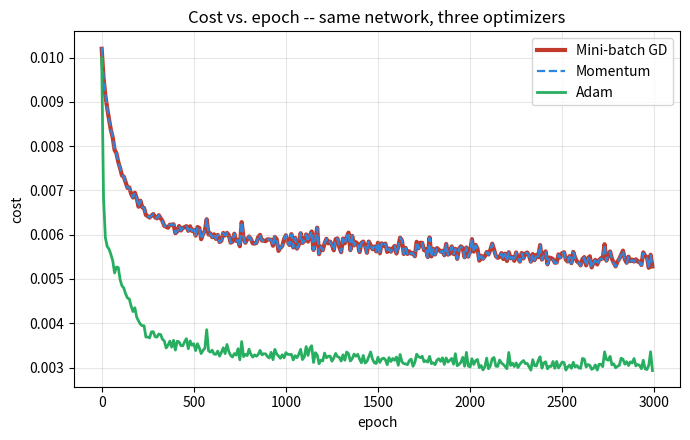
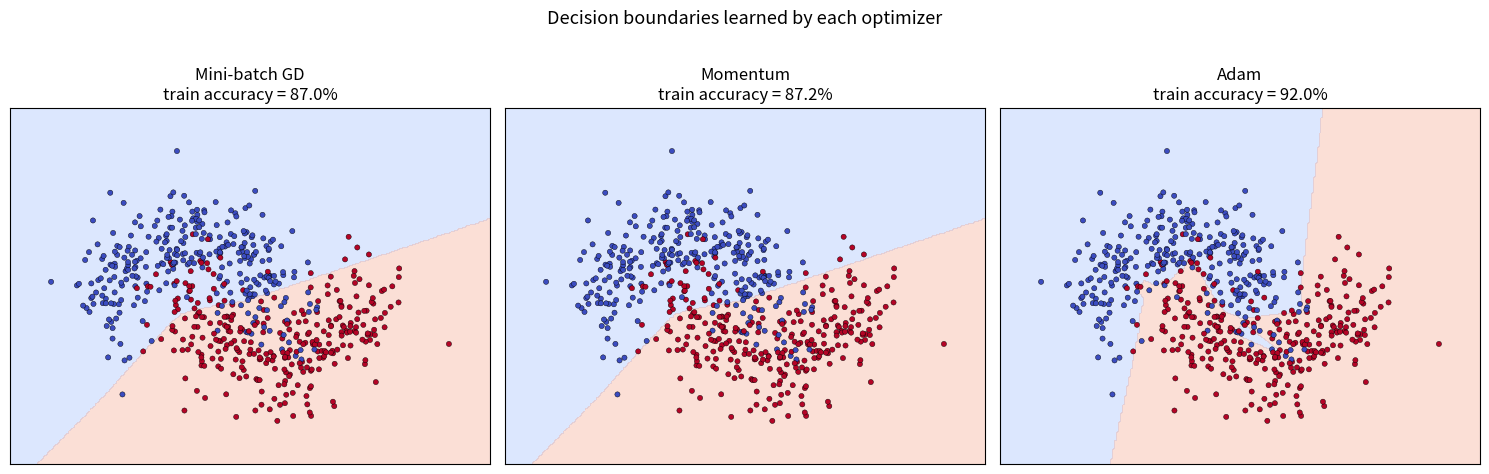
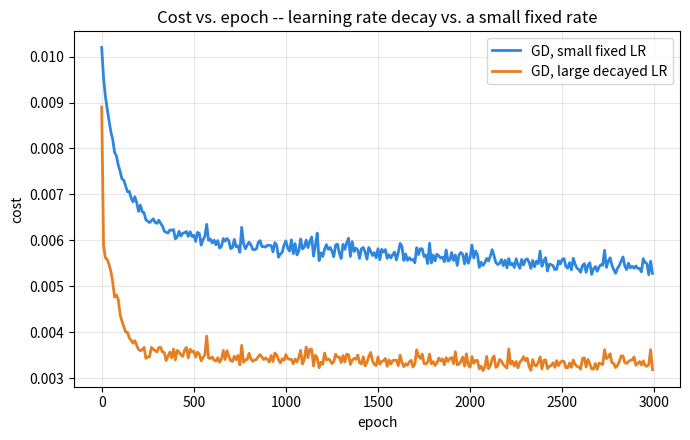

These charts were generated, in order, by the following Python code:
"""
============================================================================
  optimization_capstone.py   --   PART IV CAPSTONE
============================================================================
  This is the capstone that the Part III teaching demo builds toward. It
  takes the EXACT SAME optimizer functions you implemented in the
  assignment -- random_mini_batches, update_parameters_with_gd,
  initialize_velocity, update_parameters_with_momentum, initialize_adam,
  update_parameters_with_adam, update_lr, schedule_lr_decay -- and instead
  of wrapping them around a tiny 2-parameter line, wraps them around a REAL
  3-layer neural network trained on a 2-D dataset you cannot separate with
  a straight line.

  Then it does the comparison the whole book has been pointing at:

      * train the SAME network with mini-batch gradient descent, then
        Momentum, then Adam -- on the SAME data, from the SAME start
      * plot all three cost curves on one chart
      * draw each optimizer's decision boundary so you can SEE what it learned
      * finally, add learning-rate-decay variants and show that good tuning
        lets a simpler optimizer approach Adam's result

  Self-contained: no opt_utils, no testCases. Just NumPy and Matplotlib.

      python optimization_capstone.py

  THE BIG IDEA (now on a hard problem): on the easy line of the teaching
  demo, all three optimizers tied. On a real non-convex network the gaps
  open up -- which is exactly why you test all three rather than trusting
  one. Everything below is the same machinery, finally on a problem worthy
  of it.
============================================================================
"""

import numpy as np
import math
import matplotlib
matplotlib.use("Agg")            # save figures to file; no display needed
import matplotlib.pyplot as plt


# ===========================================================================
# SECTION 1 -- THE OPTIMIZER TRIO  (identical to the assignment / teaching demo)
# ===========================================================================
# These eight functions are the heart of Part III. They are reproduced here
# UNCHANGED so the capstone proves a point: the very same code that trained a
# toy line now trains a real network. Nothing about an optimizer needs to know
# what model it is optimizing.

def random_mini_batches(X, Y, mini_batch_size=64, seed=0):
    """Split (X, Y) into a list of shuffled mini-batches."""
    np.random.seed(seed)
    m = X.shape[1]
    mini_batches = []

    permutation = list(np.random.permutation(m))
    shuffled_X = X[:, permutation]
    shuffled_Y = Y[:, permutation].reshape((1, m))

    num_complete = math.floor(m / mini_batch_size)
    for k in range(num_complete):
        mb_X = shuffled_X[:, k * mini_batch_size:(k + 1) * mini_batch_size]
        mb_Y = shuffled_Y[:, k * mini_batch_size:(k + 1) * mini_batch_size]
        mini_batches.append((mb_X, mb_Y))

    if m % mini_batch_size != 0:
        mb_X = shuffled_X[:, num_complete * mini_batch_size:]
        mb_Y = shuffled_Y[:, num_complete * mini_batch_size:]
        mini_batches.append((mb_X, mb_Y))

    return mini_batches


def update_parameters_with_gd(parameters, grads, learning_rate):
    """Plain gradient descent: step each parameter against its gradient."""
    L = len(parameters) // 2
    for l in range(1, L + 1):
        parameters["W" + str(l)] -= learning_rate * grads["dW" + str(l)]
        parameters["b" + str(l)] -= learning_rate * grads["db" + str(l)]
    return parameters


def initialize_velocity(parameters):
    """Momentum's velocity v, one zero array per parameter."""
    L = len(parameters) // 2
    v = {}
    for l in range(1, L + 1):
        v["dW" + str(l)] = np.zeros(parameters["W" + str(l)].shape)
        v["db" + str(l)] = np.zeros(parameters["b" + str(l)].shape)
    return v


def update_parameters_with_momentum(parameters, grads, v, beta, learning_rate):
    """Update the velocity (smoothed gradient), then step along it."""
    L = len(parameters) // 2
    for l in range(1, L + 1):
        v["dW" + str(l)] = beta * v["dW" + str(l)] + (1 - beta) * grads["dW" + str(l)]
        v["db" + str(l)] = beta * v["db" + str(l)] + (1 - beta) * grads["db" + str(l)]
        parameters["W" + str(l)] -= learning_rate * v["dW" + str(l)]
        parameters["b" + str(l)] -= learning_rate * v["db" + str(l)]
    return parameters, v


def initialize_adam(parameters):
    """Adam's two running averages, v (gradients) and s (squared gradients)."""
    L = len(parameters) // 2
    v, s = {}, {}
    for l in range(1, L + 1):
        v["dW" + str(l)] = np.zeros(parameters["W" + str(l)].shape)
        v["db" + str(l)] = np.zeros(parameters["b" + str(l)].shape)
        s["dW" + str(l)] = np.zeros(parameters["W" + str(l)].shape)
        s["db" + str(l)] = np.zeros(parameters["b" + str(l)].shape)
    return v, s


def update_parameters_with_adam(parameters, grads, v, s, t,
                                learning_rate=0.01, beta1=0.9,
                                beta2=0.999, epsilon=1e-8):
    """The full Adam update: momentum average + RMSprop scale, bias-corrected."""
    L = len(parameters) // 2
    v_corrected, s_corrected = {}, {}
    for l in range(1, L + 1):
        v["dW" + str(l)] = beta1 * v["dW" + str(l)] + (1 - beta1) * grads["dW" + str(l)]
        v["db" + str(l)] = beta1 * v["db" + str(l)] + (1 - beta1) * grads["db" + str(l)]
        v_corrected["dW" + str(l)] = v["dW" + str(l)] / (1 - beta1 ** t)
        v_corrected["db" + str(l)] = v["db" + str(l)] / (1 - beta1 ** t)
        s["dW" + str(l)] = beta2 * s["dW" + str(l)] + (1 - beta2) * (grads["dW" + str(l)] ** 2)
        s["db" + str(l)] = beta2 * s["db" + str(l)] + (1 - beta2) * (grads["db" + str(l)] ** 2)
        s_corrected["dW" + str(l)] = s["dW" + str(l)] / (1 - beta2 ** t)
        s_corrected["db" + str(l)] = s["db" + str(l)] / (1 - beta2 ** t)
        parameters["W" + str(l)] -= learning_rate * v_corrected["dW" + str(l)] / (np.sqrt(s_corrected["dW" + str(l)]) + epsilon)
        parameters["b" + str(l)] -= learning_rate * v_corrected["db" + str(l)] / (np.sqrt(s_corrected["db" + str(l)]) + epsilon)
    return parameters, v, s


def update_lr(learning_rate0, epoch_num, decay_rate):
    """Smooth decay -- shrinks the learning rate a little every epoch."""
    return learning_rate0 / (1 + decay_rate * epoch_num)


def schedule_lr_decay(learning_rate0, epoch_num, decay_rate, time_interval=1000):
    """Staircase decay -- drops the rate at fixed epoch intervals."""
    return learning_rate0 / (1 + decay_rate * np.floor(epoch_num / time_interval))


# ===========================================================================
# SECTION 2 -- THE REAL 3-LAYER NETWORK  (what the optimizers now train)
# ===========================================================================
# LINEAR -> RELU -> LINEAR -> RELU -> LINEAR -> SIGMOID.
# This is the model from the assignment, written out so the file stands alone.
# The optimizers above do not change; only the thing they optimize got bigger.

def sigmoid(z):
    # clip the input so np.exp never overflows on large negative z
    z = np.clip(z, -500, 500)
    return 1.0 / (1.0 + np.exp(-z))


def relu(z):
    return np.maximum(0, z)


def initialize_parameters(layers_dims, seed=3):
    """He initialization: random weights scaled so signal survives depth."""
    np.random.seed(seed)
    parameters = {}
    L = len(layers_dims)
    for l in range(1, L):
        parameters["W" + str(l)] = (np.random.randn(layers_dims[l], layers_dims[l - 1])
                                    * np.sqrt(2.0 / layers_dims[l - 1]))
        parameters["b" + str(l)] = np.zeros((layers_dims[l], 1))
    return parameters


def forward_propagation(X, parameters):
    """Run the network forward; cache everything backprop will need."""
    W1, b1 = parameters["W1"], parameters["b1"]
    W2, b2 = parameters["W2"], parameters["b2"]
    W3, b3 = parameters["W3"], parameters["b3"]

    z1 = np.dot(W1, X) + b1
    a1 = relu(z1)
    z2 = np.dot(W2, a1) + b2
    a2 = relu(z2)
    z3 = np.dot(W3, a2) + b3
    a3 = sigmoid(z3)

    cache = (z1, a1, W1, b1, z2, a2, W2, b2, z3, a3, W3, b3)
    return a3, cache


def compute_cost(a3, Y):
    """Cross-entropy cost averaged over the examples in this batch."""
    m = Y.shape[1]
    # clip to avoid log(0); harmless and keeps the demo numerically calm
    a3 = np.clip(a3, 1e-12, 1 - 1e-12)
    logprobs = np.multiply(-np.log(a3), Y) + np.multiply(-np.log(1 - a3), 1 - Y)
    return (1.0 / m) * np.sum(logprobs)


def backward_propagation(X, Y, cache):
    """The gradients for every parameter, via backprop (already verified by
    gradient checking back in Part II -- so here we simply trust it)."""
    m = X.shape[1]
    (z1, a1, W1, b1, z2, a2, W2, b2, z3, a3, W3, b3) = cache

    dz3 = (1.0 / m) * (a3 - Y)
    dW3 = np.dot(dz3, a2.T)
    db3 = np.sum(dz3, axis=1, keepdims=True)

    da2 = np.dot(W3.T, dz3)
    dz2 = np.multiply(da2, np.int64(a2 > 0))
    dW2 = np.dot(dz2, a1.T)
    db2 = np.sum(dz2, axis=1, keepdims=True)

    da1 = np.dot(W2.T, dz2)
    dz1 = np.multiply(da1, np.int64(a1 > 0))
    dW1 = np.dot(dz1, X.T)
    db1 = np.sum(dz1, axis=1, keepdims=True)

    return {"dW1": dW1, "db1": db1, "dW2": dW2, "db2": db2, "dW3": dW3, "db3": db3}


def predict(X, parameters):
    """Class prediction (0 or 1) for each example."""
    a3, _ = forward_propagation(X, parameters)
    return (a3 > 0.5).astype(int)


def accuracy(X, Y, parameters):
    """Fraction of examples classified correctly."""
    preds = predict(X, parameters)
    return float(np.mean(preds == Y))


# ===========================================================================
# SECTION 3 -- A HARD, NON-LINEAR DATASET
# ===========================================================================
# Two interleaving half-moons. No straight line can separate them, so the
# network has to learn a curved boundary -- the kind of problem where the
# optimizer choice actually matters.

def load_moons(m=600, noise=0.20, seed=1):
    """Generate a 2-D two-moons dataset. Returns X (2, m) and Y (1, m)."""
    np.random.seed(seed)
    n = m // 2
    # upper moon
    t1 = np.linspace(0, np.pi, n)
    x1 = np.stack([np.cos(t1), np.sin(t1)])
    # lower moon, shifted
    t2 = np.linspace(0, np.pi, n)
    x2 = np.stack([1 - np.cos(t2), 1 - np.sin(t2) - 0.5])
    X = np.concatenate([x1, x2], axis=1)
    X += noise * np.random.randn(2, X.shape[1])
    Y = np.concatenate([np.zeros(n), np.ones(n)]).reshape(1, -1)
    # shuffle
    perm = np.random.permutation(X.shape[1])
    return X[:, perm], Y[:, perm].astype(int)


# ===========================================================================
# SECTION 4 -- THE MODEL LOOP  (same structure as the assignment's model())
# ===========================================================================
# One function, three optimizer modes, optional learning-rate decay. This is
# the assignment's model() -- trimmed of plotting, with decay folded in.

def model(X, Y, layers_dims, optimizer, learning_rate=0.0007,
          mini_batch_size=64, beta=0.9, beta1=0.9, beta2=0.999, epsilon=1e-8,
          num_epochs=5000, decay=None, decay_rate=1.0, time_interval=1000,
          record_every=10):
    """Train the network with the chosen optimizer; return parameters and the
    recorded cost history (one value every `record_every` epochs)."""
    L = len(layers_dims)
    costs = []
    t = 0                                   # Adam step counter
    seed = 10                               # reproducible mini-batch shuffles
    m = X.shape[1]
    lr0 = learning_rate

    parameters = initialize_parameters(layers_dims)

    if optimizer == "momentum":
        v = initialize_velocity(parameters)
    elif optimizer == "adam":
        v, s = initialize_adam(parameters)

    for i in range(num_epochs):
        # Optional learning-rate decay, computed once per epoch.
        if decay is not None:
            if decay is schedule_lr_decay:
                learning_rate = decay(lr0, i, decay_rate, time_interval)
            else:
                learning_rate = decay(lr0, i, decay_rate)

        seed += 1
        minibatches = random_mini_batches(X, Y, mini_batch_size, seed)
        cost_total = 0

        for (mb_X, mb_Y) in minibatches:
            a3, cache = forward_propagation(mb_X, parameters)
            cost_total += compute_cost(a3, mb_Y)
            grads = backward_propagation(mb_X, mb_Y, cache)

            if optimizer == "gd":
                parameters = update_parameters_with_gd(parameters, grads, learning_rate)
            elif optimizer == "momentum":
                parameters, v = update_parameters_with_momentum(parameters, grads, v, beta, learning_rate)
            elif optimizer == "adam":
                t += 1
                parameters, v, s = update_parameters_with_adam(
                    parameters, grads, v, s, t, learning_rate, beta1, beta2, epsilon)

        if i % record_every == 0:
            costs.append(cost_total / m)

    return parameters, costs


# ===========================================================================
# SECTION 5 -- PLOTTING  (cost curves + decision boundaries)
# ===========================================================================

def plot_cost_curves(histories, record_every, filename,
                     title="Cost vs. epoch -- same network, three optimizers"):
    """One chart, several cost curves -- a convergence comparison.
    Pass `title` to give a specific chart its own heading."""
    plt.figure(figsize=(7, 4.5))
    colors = {"Mini-batch GD": "#c0392b", "Momentum": "#2e86de", "Adam": "#27ae60",
              "GD, small fixed LR": "#2e86de", "GD, large decayed LR": "#e67e22"}
    # Distinct line styles/widths so curves that nearly overlap stay visible.
    # (At a small learning rate, Mini-batch GD and Momentum trace almost the
    #  same path; drawing Momentum thinner and dashed lets the GD line show
    #  through underneath instead of being hidden.)
    styles = {
        "Mini-batch GD":        {"linewidth": 3.0, "linestyle": "-",  "zorder": 1},
        "Momentum":             {"linewidth": 1.6, "linestyle": "--", "zorder": 2},
        "Adam":                 {"linewidth": 2.0, "linestyle": "-",  "zorder": 3},
    }
    for name, costs in histories.items():
        epochs = np.arange(len(costs)) * record_every
        style = styles.get(name, {"linewidth": 2.0, "linestyle": "-"})
        plt.plot(epochs, costs, label=name, color=colors.get(name), **style)
    plt.xlabel("epoch")
    plt.ylabel("cost")
    plt.title(title)
    plt.legend()
    plt.grid(alpha=0.3)
    plt.tight_layout()
    plt.savefig(filename, dpi=130)
    plt.close()


def plot_decision_boundaries(models, X, Y, filename):
    """One row of panels: each optimizer's learned boundary over the data."""
    n = len(models)
    fig, axes = plt.subplots(1, n, figsize=(5 * n, 4.6))
    if n == 1:
        axes = [axes]

    # shared grid covering the data
    pad = 0.5
    x_min, x_max = X[0].min() - pad, X[0].max() + pad
    y_min, y_max = X[1].min() - pad, X[1].max() + pad
    xx, yy = np.meshgrid(np.linspace(x_min, x_max, 250),
                         np.linspace(y_min, y_max, 250))
    grid = np.c_[xx.ravel(), yy.ravel()].T

    for ax, (name, params) in zip(axes, models.items()):
        Z = predict(grid, params).reshape(xx.shape)
        ax.contourf(xx, yy, Z, alpha=0.30, cmap=plt.cm.coolwarm, levels=1)
        ax.scatter(X[0], X[1], c=Y.ravel(), s=14, cmap=plt.cm.coolwarm,
                   edgecolors="k", linewidths=0.3)
        acc = accuracy(X, Y, params)
        ax.set_title(f"{name}\ntrain accuracy = {acc:.1%}")
        ax.set_xticks([]); ax.set_yticks([])
    fig.suptitle("Decision boundaries learned by each optimizer", y=1.02, fontsize=13)
    plt.tight_layout()
    plt.savefig(filename, dpi=130, bbox_inches="tight")
    plt.close()


# ===========================================================================
# MAIN -- run the full capstone comparison
# ===========================================================================
if __name__ == "__main__":

    print("=" * 70)
    print(" PART IV CAPSTONE: one network, three optimizers, one hard dataset")
    print("=" * 70)

    X, Y = load_moons(m=600, noise=0.30, seed=1)
    layers_dims = [2, 16, 8, 1]              # 2 inputs -> 16 -> 8 -> 1 output
    EPOCHS = 3000
    REC = 10
    print(f" data: {X.shape[1]} points, 2 features, 2 noisy interleaving moons")
    print(f" network: {layers_dims}   epochs: {EPOCHS}\n")

    # ---- Part A: the three optimizers, SAME small learning rate ----
    # Holding the learning rate fixed across all three is the fair test: any
    # difference is the optimizer, not the step size. We use the assignment's
    # small rate (0.0007), which is where the optimizer choice matters most.
    configs = [
        ("Mini-batch GD", "gd",       {"learning_rate": 0.0007}),
        ("Momentum",      "momentum", {"learning_rate": 0.0007, "beta": 0.9}),
        ("Adam",          "adam",     {"learning_rate": 0.0007}),
    ]

    histories = {}
    trained = {}
    for name, opt, kw in configs:
        params, costs = model(X, Y, layers_dims, optimizer=opt,
                              num_epochs=EPOCHS, record_every=REC, **kw)
        histories[name] = costs
        trained[name] = params
        lr = kw["learning_rate"]
        print(f" {name:14s} (lr={lr:<5}) -> final cost = {costs[-1]:.4f}   "
              f"train accuracy = {accuracy(X, Y, params):.1%}")

    plot_cost_curves(histories, REC, "capstone_cost_curves.png")
    plot_decision_boundaries(trained, X, Y, "capstone_decision_boundaries.png")

    print("\n" + "-" * 70)
    print(" Reading the result:")
    print(" * On this noisy, curved problem the optimizers now SEPARATE,")
    print("   unlike the easy line in the teaching demo where they tied.")
    print(" * At this small, shared learning rate Adam pulls clearly ahead --")
    print("   lower cost and higher accuracy -- because its per-parameter")
    print("   scaling makes far better use of each tiny step.")
    print(" * Momentum and plain GD are close here: at so small a step, the")
    print("   smoothing has little room to help. Momentum's edge grows when")
    print("   the learning rate is larger and the path oscillates more.")
    print(" * See capstone_cost_curves.png and capstone_decision_boundaries.png")
    print("-" * 70)

    # ---- Part B: learning-rate decay lets a simpler optimizer catch up ----
    # The honest lesson: decay lets plain GD safely START with a LARGE step
    # (fast early progress) and still settle (no bouncing at the end). We
    # compare the small fixed rate from Part A against a large decayed rate.
    print("\n LEARNING RATE DECAY: can good tuning close the gap to Adam?")
    params_small, costs_small = model(X, Y, layers_dims, optimizer="gd",
                                      learning_rate=0.0007, num_epochs=EPOCHS, record_every=REC)
    params_decay, costs_decay = model(X, Y, layers_dims, optimizer="gd",
                                      learning_rate=0.05, num_epochs=EPOCHS, record_every=REC,
                                      decay=schedule_lr_decay, decay_rate=1.0, time_interval=1000)
    print(f"   plain GD, small fixed LR=0.0007  -> final cost = {costs_small[-1]:.4f}   "
          f"accuracy = {accuracy(X, Y, params_small):.1%}")
    print(f"   plain GD, large decayed LR0=0.05 -> final cost = {costs_decay[-1]:.4f}   "
          f"accuracy = {accuracy(X, Y, params_decay):.1%}")
    print("   The large rate makes fast early progress; decaying it stops the")
    print("   step from overshooting near the minimum -- so plain GD reaches")
    print("   a much better answer, closing most of the gap to Adam.")

    # decay comparison chart
    plot_cost_curves(
        {"GD, small fixed LR": costs_small, "GD, large decayed LR": costs_decay},
        REC, "capstone_decay_comparison.png",
        title="Cost vs. epoch -- learning rate decay vs. a small fixed rate")

    print("\n" + "=" * 70)
    print(" TAKEAWAYS")
    print("=" * 70)
    print(" * The optimizer code did not change from the teaching demo -- only")
    print("   the model it wraps. The same eight functions now train a real")
    print("   3-layer network on a problem no straight line can solve.")
    print(" * On a hard, non-convex surface the optimizers genuinely differ:")
    print("   here Adam reached the cleanest boundary; how much Momentum helps")
    print("   depends on the learning rate and how much the path oscillates.")
    print(" * Learning-rate decay is the tuning lever that lets a simpler")
    print("   optimizer approach the result of a fancier one.")
    print(" * Three figures were saved:")
    print("     - capstone_cost_curves.png         (convergence comparison)")
    print("     - capstone_decision_boundaries.png (what each one learned)")
    print("     - capstone_decay_comparison.png    (decay vs fixed rate)")
    print("=" * 70)
